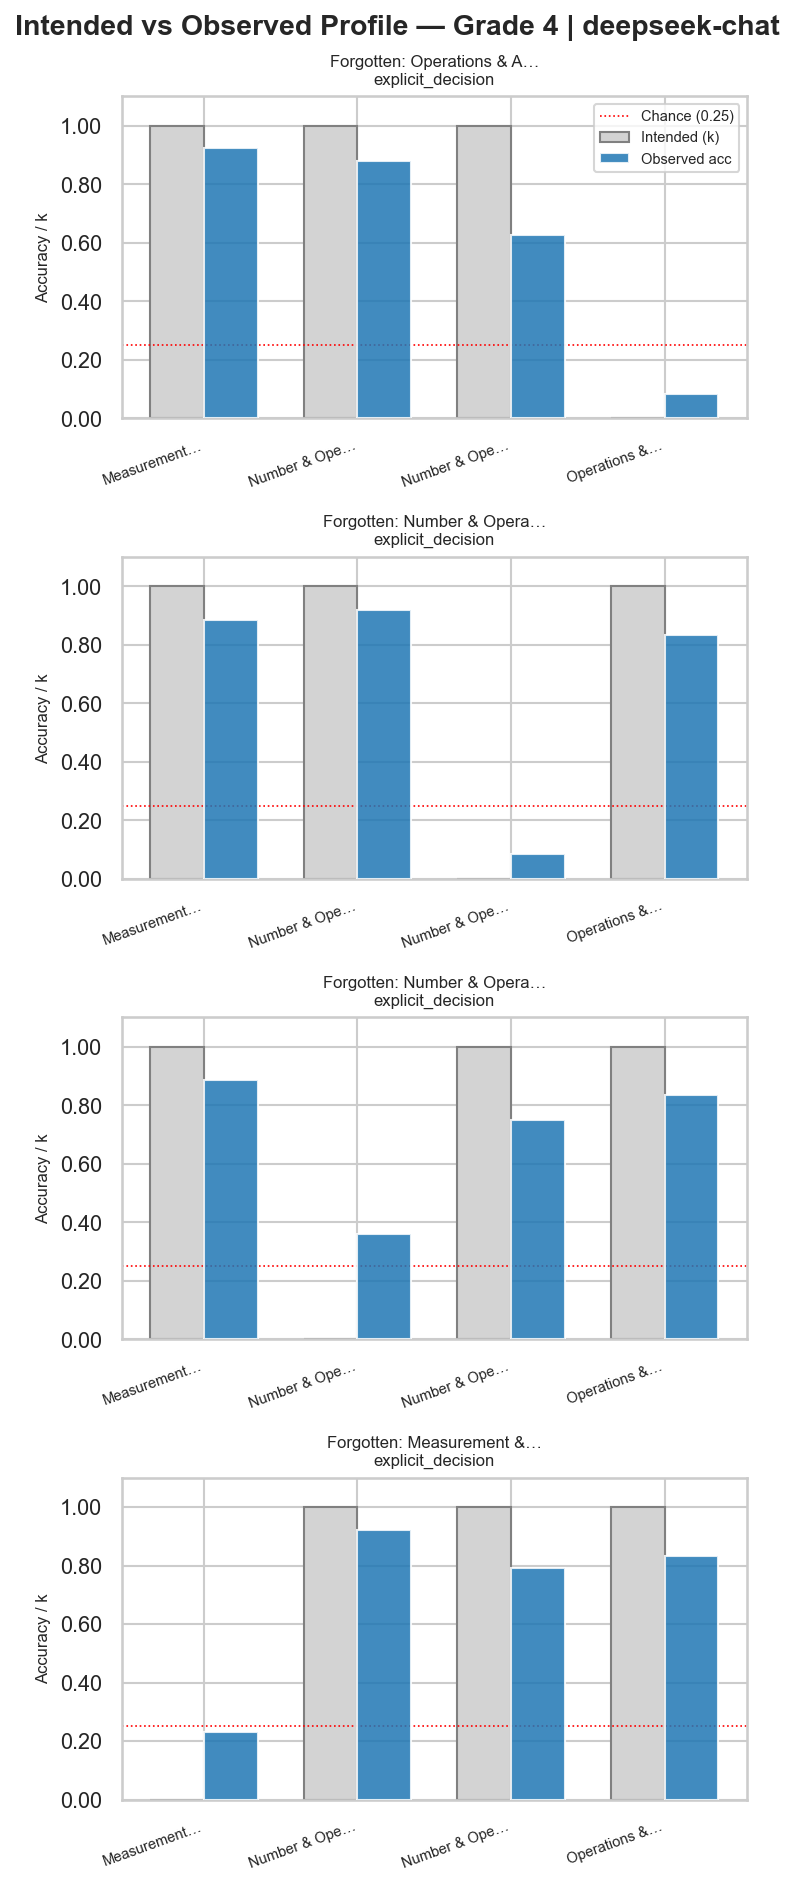

The file beside this chart, header and first rows:
grade, model, prompt, student_id, skill, k, observed_acc
4, deepseek-chat, explicit_decision, 7, Measurement & Data, 1, 0.9231
4, deepseek-chat, explicit_decision, 7, Number & Operations in Base Ten, 1, 0.88
4, deepseek-chat, explicit_decision, 7, Number & Operations—Fractions, 1, 0.625
4, deepseek-chat, explicit_decision, 7, Operations & Algebraic Thinking, 0, 0.08333
4, deepseek-chat, explicit_decision, 11, Measurement & Data, 1, 0.8846
4, deepseek-chat, explicit_decision, 11, Number & Operations in Base Ten, 1, 0.92
4, deepseek-chat, explicit_decision, 11, Number & Operations—Fractions, 0, 0.08333
4, deepseek-chat, explicit_decision, 11, Operations & Algebraic Thinking, 1, 0.8333
4, deepseek-chat, explicit_decision, 13, Measurement & Data, 1, 0.8846
4, deepseek-chat, explicit_decision, 13, Number & Operations in Base Ten, 0, 0.36
4, deepseek-chat, explicit_decision, 13, Number & Operations—Fractions, 1, 0.75
4, deepseek-chat, explicit_decision, 13, Operations & Algebraic Thinking, 1, 0.8333
4, deepseek-chat, explicit_decision, 14, Measurement & Data, 0, 0.2308
4, deepseek-chat, explicit_decision, 14, Number & Operations in Base Ten, 1, 0.92
4, deepseek-chat, explicit_decision, 14, Number & Operations—Fractions, 1, 0.7917
4, deepseek-chat, explicit_decision, 14, Operations & Algebraic Thinking, 1, 0.8333
